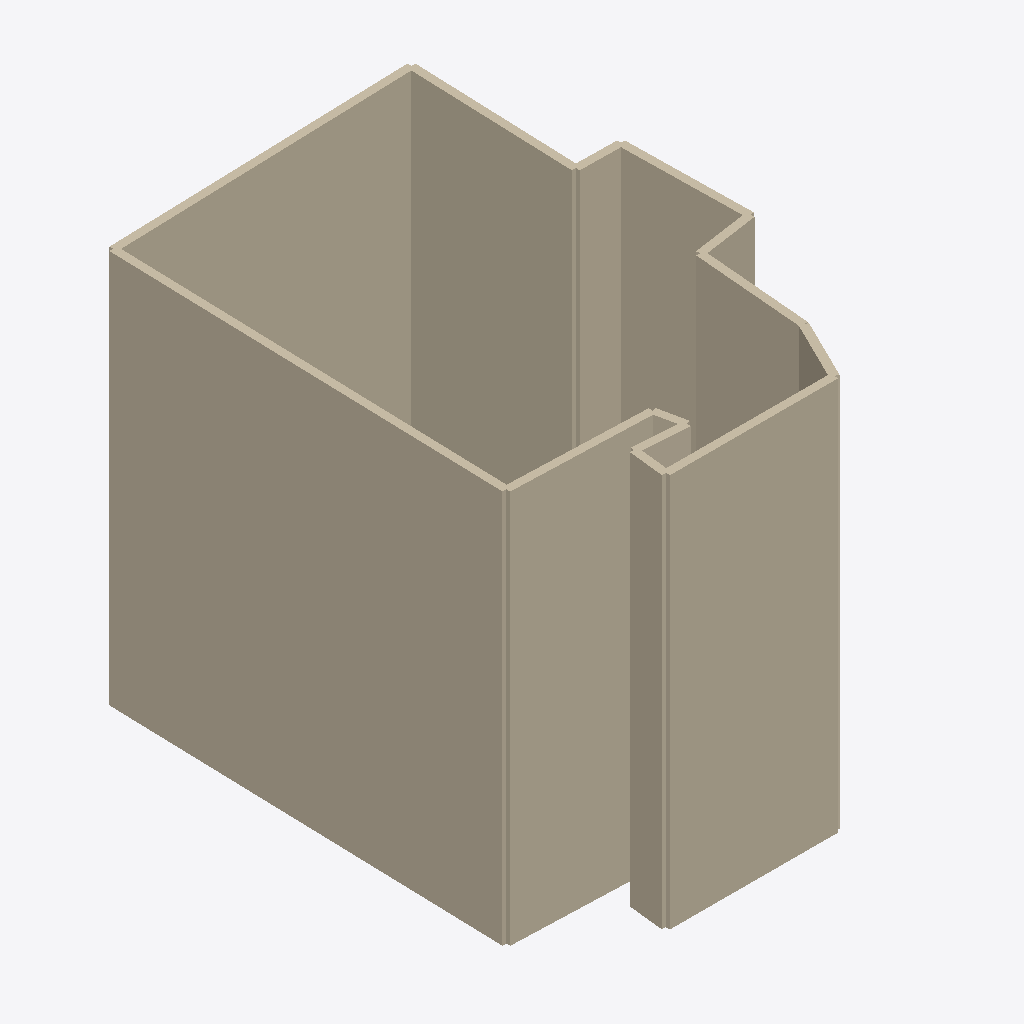
Isometric view of an IFC building model (IFC-SPF (STEP), schema IFC2X3, length unit metre), seen from the south-west, elements coloured by IFC class: 13 walls (beige).
Extent 2.3 m × 3.1 m × 2.5 m (x, y, z). Storeys (1): Floor -0.67m at 2.76 m. Elements (13): 13 IfcWallStandardCase.

HEADER;
FILE_DESCRIPTION(('ViewDefinition [CoordinationView_V2.0]'),'2;1');
FILE_NAME('walls_export.ifc','2026-10-02T04:38:04',('Pointorama'),(),'','','None');
FILE_SCHEMA(('IFC2X3'));
ENDSEC;
DATA;
#13=IFCPROJECT('W5IxPfUMUQX0hwzCwUTbH1',$,'Ifc Project',$,$,$,$,(#3),#12);
#14=IFCSITE('p8OqsvIqBeNkiEANT7Aj82',$,'Ifc Site',$,$,#6,$,$,.ELEMENT.,$,$,-3.4325000004,$,$);
#15=IFCBUILDING('3EdJn3MHoja5s8PHt1iZS0',$,'Ifc Building',$,$,#7,$,$,.ELEMENT.,$,$,$);
#23=IFCBUILDINGSTOREY('$FWSY_FRPgjxmwT13Ez9$0',$,'Floor -0.67m',$,$,$,$,$,.ELEMENT.,2.7617593428);
#215=IFCWALLSTANDARDCASE('iFpvs4KD3PGBr1sHPfNiy1',$,'Room as-built_9',$,$,#214,#213,$);
#120=IFCWALLSTANDARDCASE('84xhNttbAUkbdhuddmW$U3',$,'Room as-built_4',$,$,#119,#118,$);
#196=IFCWALLSTANDARDCASE('aquRSmh75PLkXWHi6rA9Q0',$,'Room as-built_8',$,$,#195,#194,$);
#253=IFCWALLSTANDARDCASE('k0_$rwD7oTiSppQ9EPQdU3',$,'Room as-built_11',$,$,#252,#251,$);
#234=IFCWALLSTANDARDCASE('h67h4TU$GUbC3m9QIZwQ12',$,'Room as-built_10',$,$,#233,#232,$);
#41=IFCWALLSTANDARDCASE('ILVyGnTDZrBBuWT1MxinG3',$,'Room as-built_0',$,$,#40,#39,$);
#139=IFCWALLSTANDARDCASE('ajd$IGOZkz0JkslnnGsAO0',$,'Room as-built_5',$,$,#138,#137,$);
#82=IFCWALLSTANDARDCASE('fT2N5i0TGbFENZdBH4DWV3',$,'Room as-built_2',$,$,#81,#80,$);
#272=IFCWALLSTANDARDCASE('lS3Keu$5ir93EZ7L$oNq00',$,'Room as-built_12',$,$,#271,#270,$);
#101=IFCWALLSTANDARDCASE('vshrltf3Dkaw8eU4Zoufl0',$,'Room as-built_3',$,$,#100,#99,$);
#63=IFCWALLSTANDARDCASE('w3jVDr2CLkVNqk7P3wwbj0',$,'Room as-built_1',$,$,#62,#61,$);
#158=IFCWALLSTANDARDCASE('X5tHEGeHqSbVUO0cQGtDP2',$,'Room as-built_6',$,$,#157,#156,$);
#177=IFCWALLSTANDARDCASE('NttqxT3X_WJQ3N_WjqZgg1',$,'Room as-built_7',$,$,#176,#175,$);
ENDSEC;
